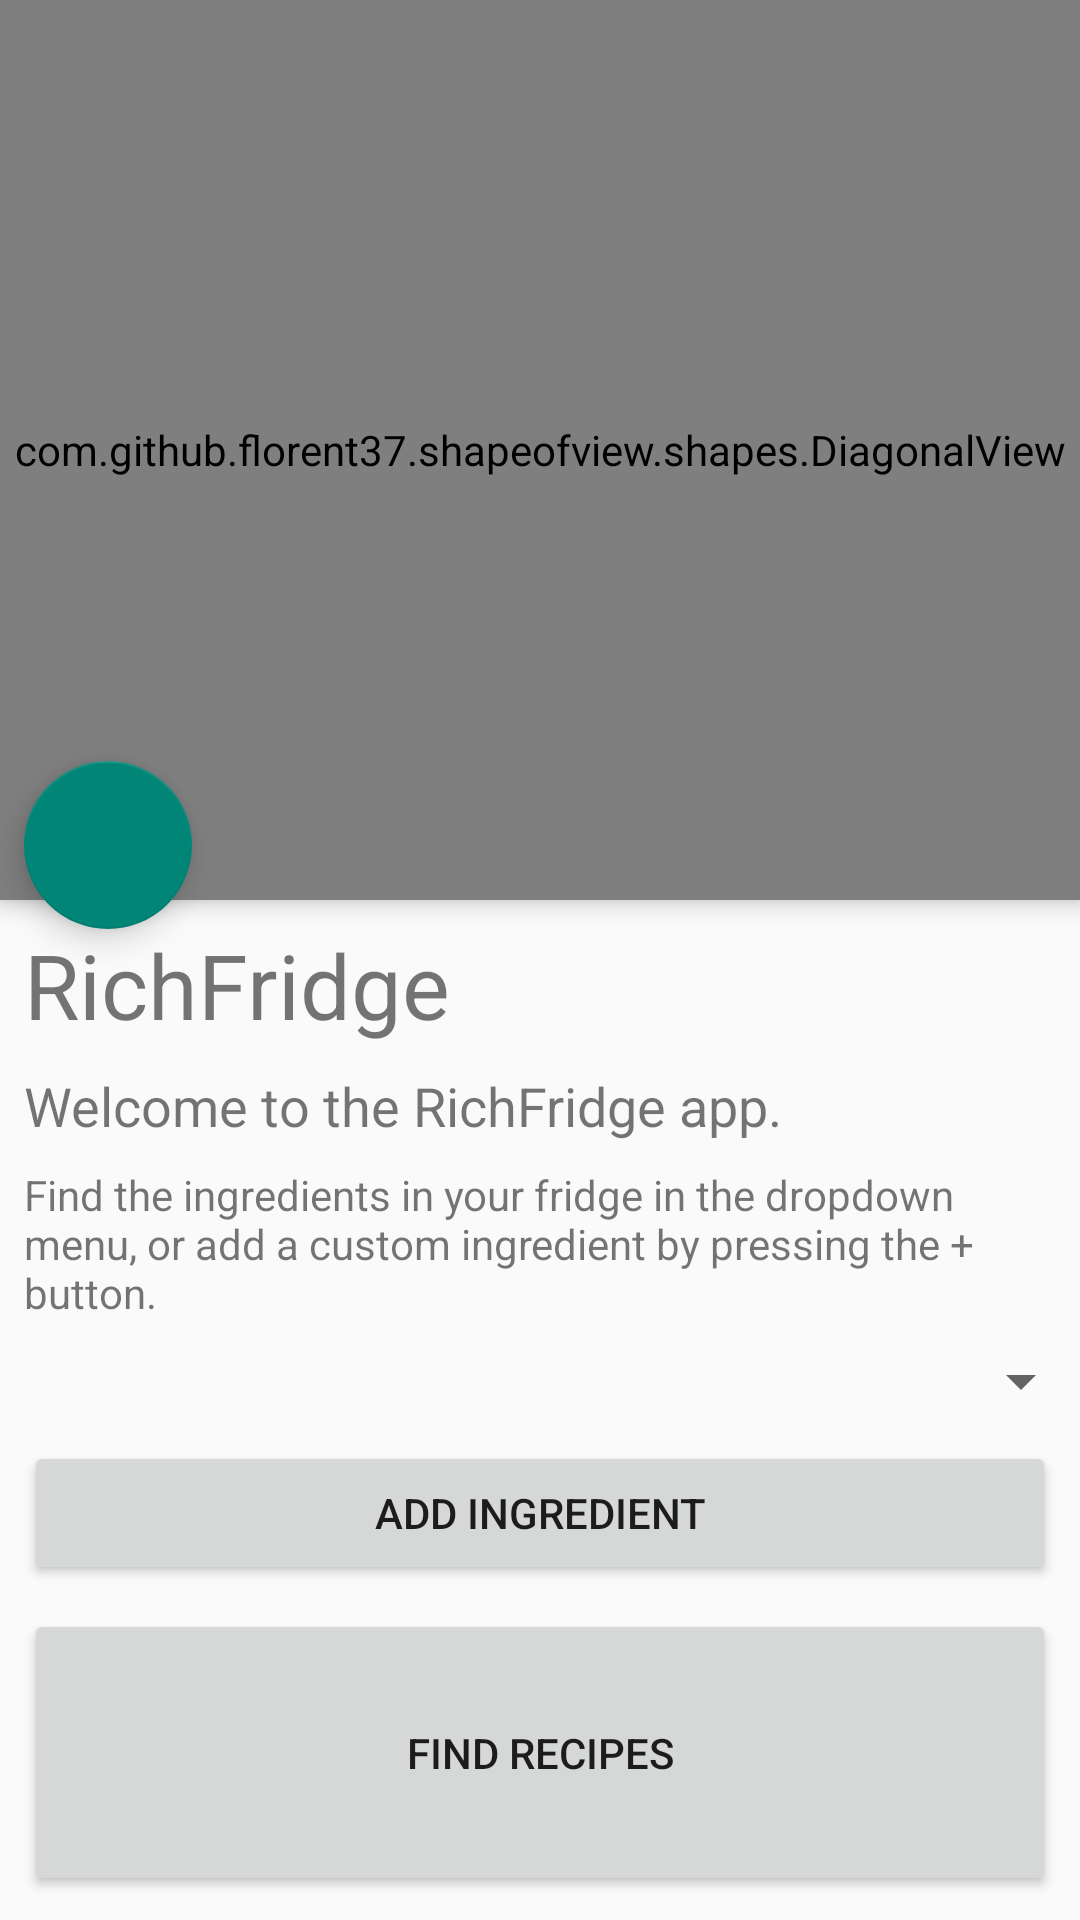

Produce the Android XML layout that renders to this screen, including the resource entries it uses.
<!-- AndroidManifest.xml: application theme Theme.AppCompat.Light.NoActionBar -->
<!-- res/layout/fragment_my_fridge.xml -->
<?xml version="1.0" encoding="utf-8"?>
<android.support.constraint.ConstraintLayout xmlns:android="http://schemas.android.com/apk/res/android"
    android:layout_width="match_parent"
    android:layout_height="match_parent"
    xmlns:app="http://schemas.android.com/apk/res-auto"
    xmlns:tools="http://schemas.android.com/tools">

    <com.github.florent37.shapeofview.shapes.DiagonalView
        android:id="@+id/diagonalView"
        android:layout_width="0dp"
        android:layout_height="300dp"
        android:elevation="4dp"
        android:visibility="visible"
        app:layout_constraintEnd_toEndOf="parent"
        app:layout_constraintStart_toStartOf="parent"
        app:layout_constraintTop_toTopOf="parent"
        app:shape_diagonal_angle="5"
        app:shape_diagonal_position="bottom">

        <android.support.constraint.ConstraintLayout
            android:layout_width="match_parent"
            android:layout_height="match_parent">

            <android.support.v7.widget.RecyclerView
                android:id="@+id/recyclerview"
                android:layout_width="match_parent"
                android:layout_height="0dp"
                android:background="@android:color/darker_gray"
                android:padding="1dp"
                app:layout_constraintBottom_toBottomOf="parent"
                app:layout_constraintTop_toTopOf="parent"
                tools:layout_editor_absoluteX="0dp"
                tools:listitem="@layout/recyclerview_ingredient"
                android:paddingBottom="50dp"
                android:paddingTop="50dp"
                android:clipToPadding="false"
                android:scrollbars="vertical"/>
        </android.support.constraint.ConstraintLayout>
    </com.github.florent37.shapeofview.shapes.DiagonalView>


    <Button
        android:id="@+id/button_find_recipes"
        android:layout_width="0dp"
        android:layout_height="0dp"
        android:layout_marginStart="8dp"
        android:layout_marginTop="8dp"
        android:layout_marginEnd="8dp"
        android:layout_marginBottom="8dp"
        android:text="@string/btn_find_recipes"
        app:layout_constraintBottom_toBottomOf="parent"
        app:layout_constraintEnd_toEndOf="parent"
        app:layout_constraintStart_toStartOf="parent"
        app:layout_constraintTop_toBottomOf="@+id/button_add_ingredient"
        app:layout_constraintVertical_bias="1.0" />

    <android.support.design.widget.FloatingActionButton
        android:id="@+id/fab"
        android:layout_width="wrap_content"
        android:layout_height="wrap_content"
        android:layout_marginStart="8dp"
        android:layout_marginBottom="-10dp"
        android:clickable="true"
        app:layout_constraintBottom_toBottomOf="@+id/diagonalView"
        app:layout_constraintStart_toStartOf="parent"
        app:layout_constraintTop_toTopOf="parent"
        app:layout_constraintVertical_bias="1.0"
        app:srcCompat="@drawable/ic_add_black_24dp" />

    <TextView
        android:id="@+id/Title"
        android:layout_width="207dp"
        android:layout_height="wrap_content"
        android:layout_marginStart="8dp"
        android:layout_marginTop="8dp"
        android:layout_marginEnd="8dp"
        android:text="@string/app_name"
        android:textSize="30sp"
        app:layout_constraintEnd_toEndOf="parent"
        app:layout_constraintHorizontal_bias="0.0"
        app:layout_constraintStart_toStartOf="parent"
        app:layout_constraintTop_toBottomOf="@+id/diagonalView" />

    <TextView
        android:id="@+id/welcome_text"
        android:layout_width="0dp"
        android:layout_height="wrap_content"
        android:layout_marginStart="8dp"
        android:layout_marginTop="8dp"
        android:layout_marginEnd="8dp"
        android:text="@string/intro"
        android:textSize="18sp"
        app:layout_constraintEnd_toEndOf="parent"
        app:layout_constraintHorizontal_bias="0.0"
        app:layout_constraintStart_toStartOf="parent"
        app:layout_constraintTop_toBottomOf="@+id/Title" />

    <Spinner
        android:id="@+id/ingredient_spinner"
        android:layout_width="368dp"
        android:layout_height="wrap_content"
        android:layout_marginStart="8dp"
        android:layout_marginTop="8dp"
        android:layout_marginEnd="8dp"
        app:layout_constraintEnd_toEndOf="parent"
        app:layout_constraintStart_toStartOf="parent"
        app:layout_constraintTop_toBottomOf="@+id/tutorial_text" />

    <TextView
        android:id="@+id/tutorial_text"
        android:layout_width="0dp"
        android:layout_height="wrap_content"
        android:layout_marginStart="8dp"
        android:layout_marginTop="8dp"
        android:layout_marginEnd="8dp"
        android:text="@string/tuto"
        app:layout_constraintEnd_toEndOf="parent"
        app:layout_constraintStart_toStartOf="parent"
        app:layout_constraintTop_toBottomOf="@+id/welcome_text" />

    <Button
        android:id="@+id/button_add_ingredient"
        android:layout_width="0dp"
        android:layout_height="wrap_content"
        android:layout_marginStart="8dp"
        android:layout_marginTop="8dp"
        android:layout_marginEnd="8dp"
        android:text="@string/btn_add_ingredient"
        app:layout_constraintEnd_toEndOf="parent"
        app:layout_constraintHorizontal_bias="0.0"
        app:layout_constraintStart_toStartOf="parent"
        app:layout_constraintTop_toBottomOf="@+id/ingredient_spinner" />


</android.support.constraint.ConstraintLayout>
<!-- res/layout/recyclerview_ingredient.xml (included above) -->
<?xml version="1.0" encoding="utf-8"?>
<LinearLayout xmlns:android="http://schemas.android.com/apk/res/android"
    android:orientation="vertical" android:layout_width="match_parent"
    android:layout_height="wrap_content">

    <TextView
        android:id="@+id/textView"
        style="@style/ingredient_title"
        android:layout_width="match_parent"
        android:layout_height="wrap_content"
        android:background="@android:color/white" />
</LinearLayout>
<!-- resources referenced by this layout -->
<resources>
  <string name="app_name">RichFridge</string>
  <string name="btn_add_ingredient">Add Ingredient</string>
  <string name="btn_find_recipes">Find Recipes</string>
  <string name="intro">Welcome to the RichFridge app.</string>
  <string name="tuto">Find the ingredients in your fridge in the dropdown menu, or add a custom ingredient by pressing the + button.</string>
  <style name="ingredient_title">
          <item name="android:layout_width">match_parent</item>
          <item name="android:layout_height">26dp</item>
          <item name="android:textSize">24sp</item>
          <item name="android:textStyle">bold</item>
          <item name="android:layout_marginBottom">6dp</item>
          <item name="android:paddingLeft">8dp</item>
      </style>
</resources>
